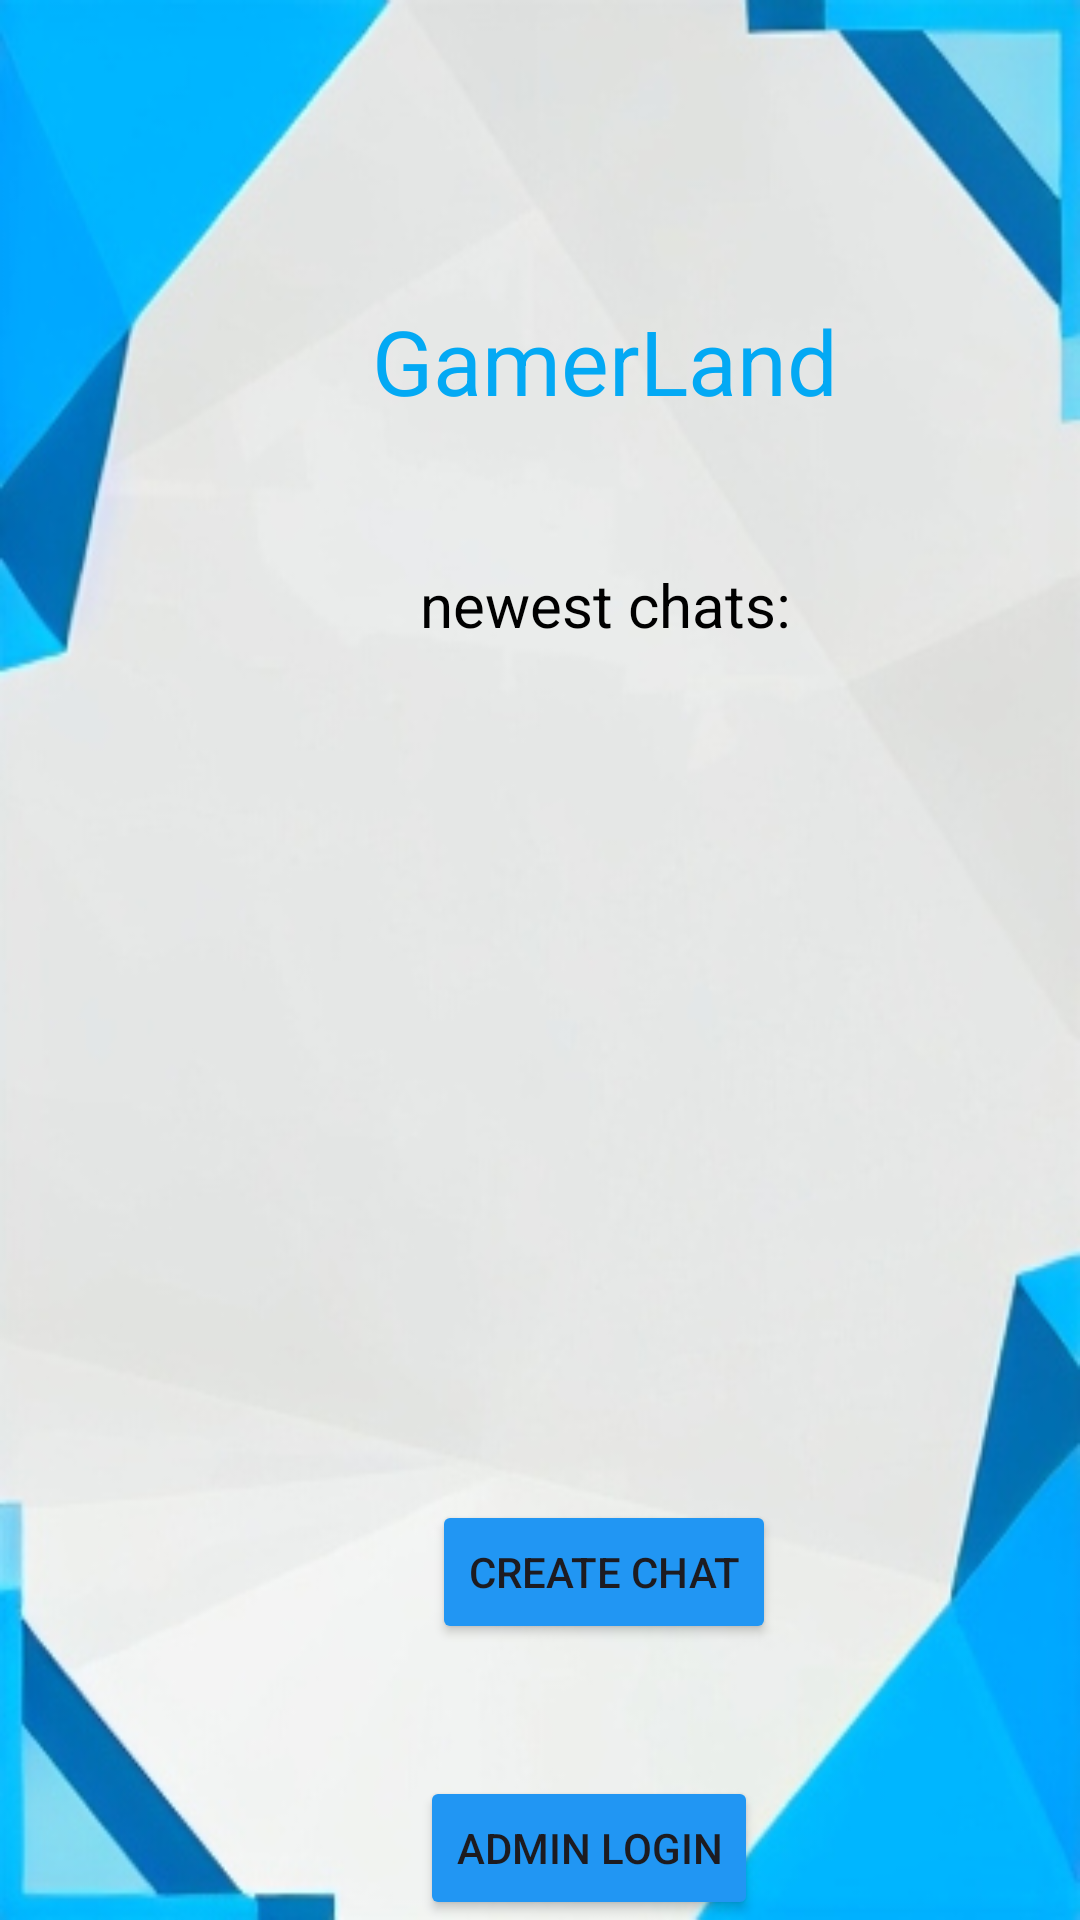

The Android layout XML behind this screen, and the referenced resources:
<!-- AndroidManifest.xml: application theme Theme.GamerLand -->
<!-- res/layout/fragment_home.xml -->
<?xml version="1.0" encoding="utf-8"?>
<androidx.constraintlayout.widget.ConstraintLayout xmlns:android="http://schemas.android.com/apk/res/android"
    xmlns:app="http://schemas.android.com/apk/res-auto"
    xmlns:tools="http://schemas.android.com/tools"
    android:layout_width="match_parent"
    android:background="@drawable/androidstudiofinalbackground"
    android:layout_height="match_parent"
    tools:context=".HomeFragment">

    <ImageButton
        android:id="@+id/btnMusicControl"
        android:layout_width="100dp"
        android:layout_height="100dp"
        android:background="@android:color/transparent"
        android:contentDescription="Play/Pause"
        android:src="@drawable/ic_baseline_play_arrow_24"
        app:layout_constraintStart_toStartOf="parent"
        app:layout_constraintTop_toTopOf="parent"
        app:tint="@android:color/white" />


    <TextView
        android:id="@+id/tvGamerLand"
        android:layout_width="wrap_content"
        android:layout_height="wrap_content"
        android:layout_marginStart="124dp"
        android:layout_marginTop="100dp"
        android:text="GamerLand"
        android:textColor="#03A9F4"
        android:textSize="30sp"
        app:layout_constraintStart_toStartOf="parent"
        app:layout_constraintTop_toTopOf="parent" />

    <TextView
        android:id="@+id/tvNewestChats"
        android:layout_width="wrap_content"
        android:layout_height="wrap_content"
        android:layout_marginStart="140dp"
        android:layout_marginTop="188dp"
        android:text="newest chats:"
        android:textColor="#000000"
        android:textSize="20sp"
        app:layout_constraintStart_toStartOf="parent"
        app:layout_constraintTop_toTopOf="parent" />

    <androidx.recyclerview.widget.RecyclerView
        android:id="@+id/rv_home_chats"
        android:layout_width="0dp"
        android:layout_height="0dp"
        android:padding="8dp"
        app:layout_constraintTop_toBottomOf="@+id/tvNewestChats"
        app:layout_constraintStart_toStartOf="parent"
        app:layout_constraintEnd_toEndOf="parent"
        app:layout_constraintBottom_toTopOf="@+id/btnCreateChat"/>


    <Button
        android:id="@+id/btnCreateChat"
        android:layout_width="wrap_content"
        android:layout_height="wrap_content"
        android:layout_marginStart="144dp"
        android:layout_marginTop="500dp"
        android:backgroundTint="#2196F3"
        android:text="Create Chat"
        app:layout_constraintStart_toStartOf="parent"
        app:layout_constraintTop_toTopOf="parent" />

    <Button
        android:id="@+id/btnAdminLogin"
        android:layout_width="wrap_content"
        android:layout_height="wrap_content"
        android:layout_marginStart="140dp"
        android:layout_marginTop="592dp"
        android:backgroundTint="#2196F3"
        android:text="Admin Login"
        app:layout_constraintStart_toStartOf="parent"
        app:layout_constraintTop_toTopOf="parent" />


</androidx.constraintlayout.widget.ConstraintLayout>
<!-- resources referenced by this layout -->
<resources>
  <!-- drawable androidstudiofinalbackground: jpg bitmap (drawable, 45000 bytes) -->
  <style name="Theme.GamerLand" parent="Base.Theme.GamerLand" />
  <style name="Base.Theme.GamerLand" parent="Theme.Material3.DayNight.NoActionBar">
          
          
      </style>
</resources>
